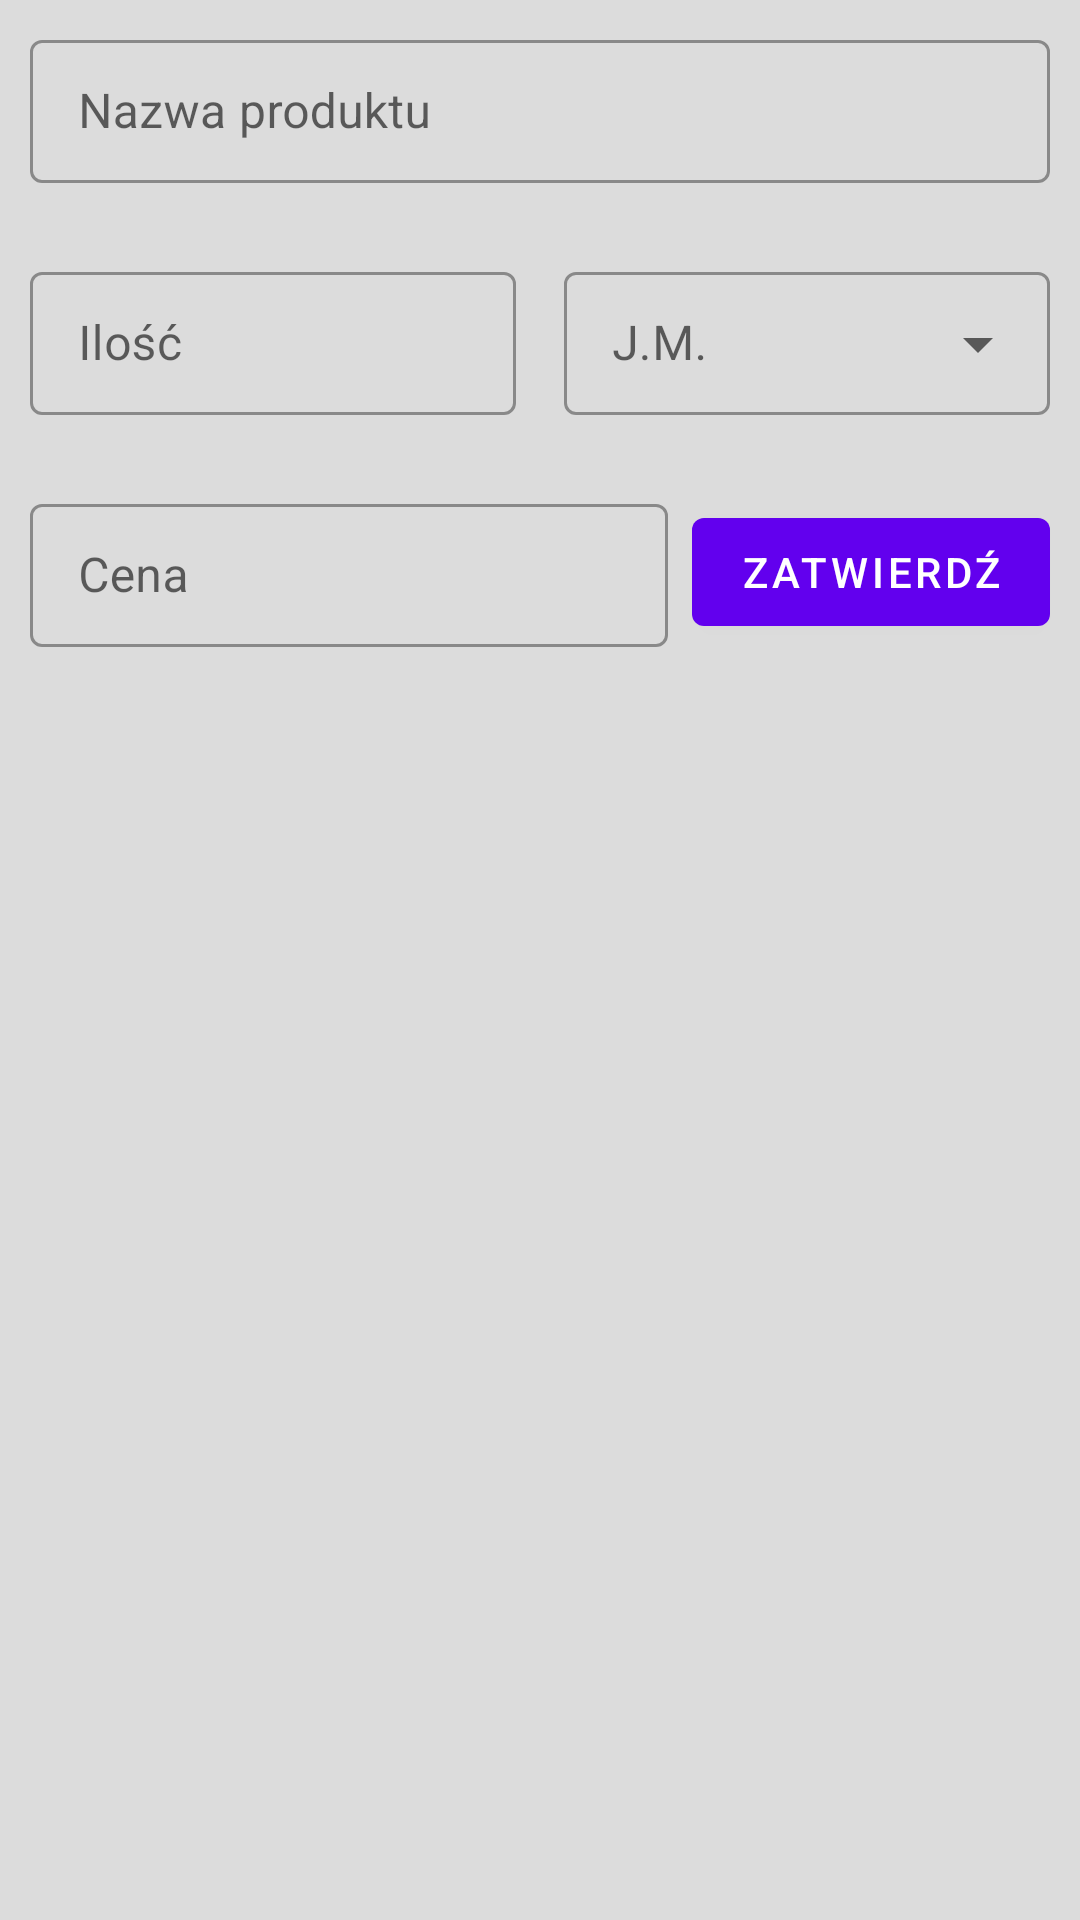

Layout XML and referenced resources for this Android screen:
<!-- AndroidManifest.xml: application theme Theme.ShopMobile -->
<!-- res/layout/common_inventory_position_fragment.xml -->
<?xml version="1.0" encoding="utf-8"?>
<androidx.constraintlayout.widget.ConstraintLayout xmlns:android="http://schemas.android.com/apk/res/android"
    android:layout_width="match_parent"
    android:layout_height="match_parent"
    xmlns:app="http://schemas.android.com/apk/res-auto">

    <com.google.android.material.progressindicator.CircularProgressIndicator
        android:id="@+id/progress"
        android:layout_width="wrap_content"
        android:layout_height="wrap_content"
        android:layout_marginTop="150dp"
        android:elevation="8dp"
        android:indeterminate="true"
        android:visibility="gone"
        app:indicatorColor="@color/colorListItem3"
        app:layout_constraintEnd_toEndOf="parent"
        app:layout_constraintStart_toStartOf="parent"
        app:layout_constraintTop_toTopOf="parent" />

    <com.google.android.material.textfield.TextInputLayout
        android:id="@+id/productNameInputLayout"
        style="@style/Widget.MaterialComponents.TextInputLayout.OutlinedBox.Dense"
        android:layout_width="0dp"
        android:layout_height="wrap_content"
        android:layout_marginStart="10dp"
        android:layout_marginTop="8dp"
        android:layout_marginEnd="10dp"
        android:hint="@string/lbl_productName"
        app:endIconMode="clear_text"
        app:errorEnabled="true"
        app:hintEnabled="true"
        app:layout_constraintEnd_toEndOf="parent"
        app:layout_constraintStart_toStartOf="parent"
        app:layout_constraintTop_toTopOf="parent">

        <com.google.android.material.textfield.TextInputEditText
            android:id="@+id/productNameInputEditText"
            android:layout_width="match_parent"
            android:layout_height="match_parent"
            android:focusedByDefault="true"
            android:inputType="textCapSentences"
            android:nextFocusDown="@id/quantityEditText"
            android:maxLines="1"
            android:saveEnabled="false"
            android:singleLine="true" />

    </com.google.android.material.textfield.TextInputLayout>

    <com.google.android.material.textfield.TextInputLayout
        android:id="@+id/quantityInputLayout"
        style="@style/Widget.MaterialComponents.TextInputLayout.OutlinedBox.Dense"
        android:layout_width="0dp"
        android:layout_height="wrap_content"
        android:layout_marginStart="10dp"
        android:layout_marginTop="4dp"
        android:layout_marginEnd="8dp"
        android:hint="@string/lbl_quantity"
        app:errorEnabled="true"
        app:hintEnabled="true"
        app:layout_constraintEnd_toStartOf="@id/unitInputLayout"
        app:layout_constraintStart_toStartOf="parent"
        app:layout_constraintTop_toBottomOf="@+id/productNameInputLayout">

        <com.google.android.material.textfield.TextInputEditText
            android:id="@+id/quantityEditText"
            android:layout_width="match_parent"
            android:layout_height="match_parent"
            android:imeOptions="flagNoExtractUi"
            android:inputType="number|numberDecimal"
            android:selectAllOnFocus="true"
            android:nextFocusDown="@id/priceEditText"
            android:singleLine="true"
            android:maxLines="1" />
    </com.google.android.material.textfield.TextInputLayout>

    <com.google.android.material.textfield.TextInputLayout
        android:id="@+id/priceInputLayout"
        style="@style/Widget.MaterialComponents.TextInputLayout.OutlinedBox.Dense"
        android:layout_width="0dp"
        android:layout_height="wrap_content"
        android:layout_marginStart="10dp"
        android:layout_marginTop="4dp"
        android:layout_marginEnd="8dp"
        android:hint="@string/lbl_price"
        app:errorEnabled="true"
        app:hintEnabled="true"
        app:layout_constraintStart_toStartOf="parent"
        app:layout_constraintEnd_toStartOf="@id/confirmButton"
        app:layout_constraintTop_toBottomOf="@+id/quantityInputLayout">

        <com.google.android.material.textfield.TextInputEditText
            android:id="@+id/priceEditText"
            android:layout_width="match_parent"
            android:layout_height="match_parent"
            android:imeOptions="flagNoExtractUi"
            android:inputType="number|numberDecimal"
            android:selectAllOnFocus="true"
            android:singleLine="true"
            android:maxLines="1"
            android:nextFocusDown="@id/confirmButton" />
    </com.google.android.material.textfield.TextInputLayout>

    <com.google.android.material.button.MaterialButton
        android:id="@+id/confirmButton"
        android:layout_width="wrap_content"
        android:layout_height="wrap_content"
        android:layout_marginTop="8dp"
        android:layout_marginEnd="10dp"
        android:text="@string/btn_confirm"
        android:nextFocusDown="@id/productBarcodeInputEditText"
        app:layout_constraintEnd_toEndOf="parent"
        app:layout_constraintStart_toEndOf="@id/priceInputLayout"
        app:layout_constraintTop_toBottomOf="@+id/quantityInputLayout" />

    <com.google.android.material.textfield.TextInputLayout
        android:id="@+id/unitInputLayout"
        style="@style/Widget.MaterialComponents.TextInputLayout.OutlinedBox.Dense.ExposedDropdownMenu"
        android:layout_width="0dp"
        android:layout_height="wrap_content"
        android:layout_marginTop="4dp"
        android:layout_marginStart="8dp"
        android:layout_marginEnd="10dp"
        android:hint="@string/lbl_unit"
        android:textAlignment="center"
        app:layout_constraintEnd_toEndOf="parent"
        app:layout_constraintStart_toEndOf="@id/quantityInputLayout"
        app:layout_constraintTop_toBottomOf="@+id/productNameInputLayout">

        <androidx.appcompat.widget.AppCompatAutoCompleteTextView
            android:id="@+id/unitsExposedDropdown"
            android:layout_width="match_parent"
            android:layout_height="wrap_content"
            android:focusableInTouchMode="true"
            android:saveEnabled="false" />
    </com.google.android.material.textfield.TextInputLayout>

    <androidx.recyclerview.widget.RecyclerView
        android:id="@+id/commonInventoryPositionList"
        android:layout_width="0dp"
        android:layout_height="0dp"
        android:layout_marginStart="8dp"
        android:layout_marginTop="8dp"
        android:layout_marginEnd="8dp"
        android:layout_marginBottom="8dp"
        app:layoutManager="androidx.recyclerview.widget.LinearLayoutManager"
        app:layout_constraintBottom_toBottomOf="parent"
        app:layout_constraintEnd_toEndOf="parent"
        app:layout_constraintHorizontal_bias="0.0"
        app:layout_constraintStart_toStartOf="parent"
        app:layout_constraintTop_toBottomOf="@id/priceInputLayout" />

</androidx.constraintlayout.widget.ConstraintLayout>
<!-- resources referenced by this layout -->
<resources>
  <string name="btn_confirm">Zatwierdź</string>
  <string name="lbl_price">Cena</string>
  <string name="lbl_productName">Nazwa produktu</string>
  <string name="lbl_quantity">Ilość</string>
  <string name="lbl_unit">J.M.</string>
  <style name="Theme.ShopMobile" parent="Theme.MaterialComponents.DayNight.DarkActionBar">
          
          <item name="colorPrimary">@color/purple_500</item>
          <item name="colorPrimaryVariant">@color/purple_700</item>
          <item name="colorOnPrimary">@color/white</item>
          
          <item name="colorSecondary">@color/teal_200</item>
          <item name="colorSecondaryVariant">@color/teal_700</item>
          <item name="colorOnSecondary">@color/black</item>
          
          <item name="android:statusBarColor">?attr/colorPrimaryVariant</item>
          
  
          <item name="android:colorBackground">@color/purple_500</item>
          <item name="android:windowBackground">@color/themeBackground</item>
      </style>
  <color name="purple_500">#FF6200EE</color>
  <color name="purple_700">#FF3700B3</color>
  <color name="white">#FFFFFFFF</color>
  <color name="teal_200">#FF03DAC5</color>
  <color name="teal_700">#FF018786</color>
  <color name="black">#FF000000</color>
  <color name="themeBackground">#dcdcdc</color>
</resources>
